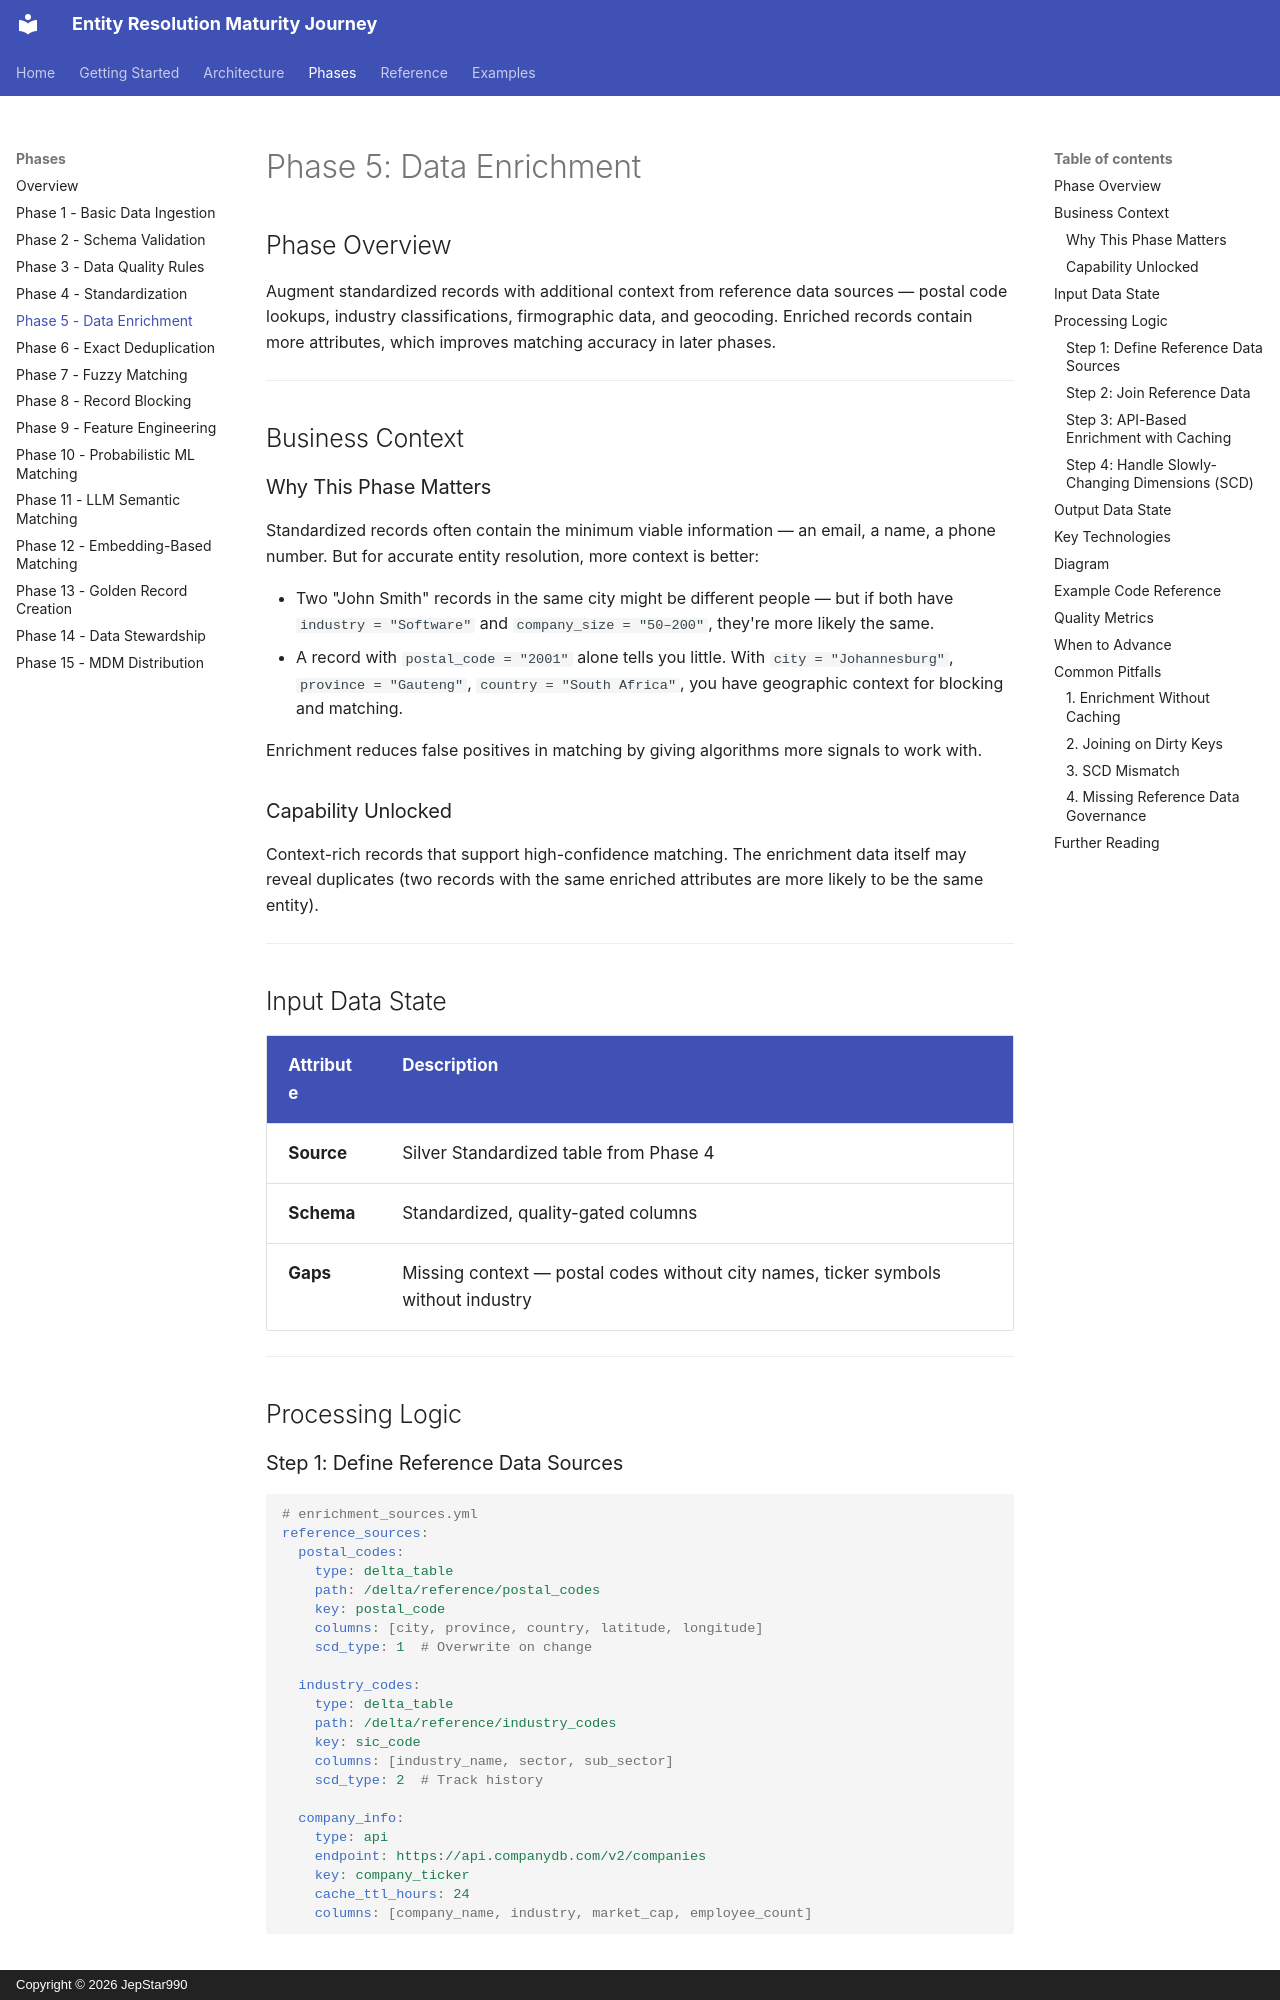

repository: JepStar990/entity-resolution-maturity-journey · page: phases/phase-05-data-enrichment/index.html · generator: mkdocs · copyright: Copyright © 2026 JepStar990

# Phase 5: Data Enrichment

## Phase Overview

Augment standardized records with additional context from reference data sources — postal code lookups, industry classifications, firmographic data, and geocoding. Enriched records contain more attributes, which improves matching accuracy in later phases.

---

## Business Context

### Why This Phase Matters

Standardized records often contain the minimum viable information — an email, a name, a phone number. But for accurate entity resolution, more context is better:

- Two "John Smith" records in the same city might be different people — but if both have `industry = "Software"` and `company_size = "50–200"`, they're more likely the same.
- A record with `postal_code = "2001"` alone tells you little. With `city = "Johannesburg"`, `province = "Gauteng"`, `country = "South Africa"`, you have geographic context for blocking and matching.

Enrichment reduces false positives in matching by giving algorithms more signals to work with.

### Capability Unlocked

Context-rich records that support high-confidence matching. The enrichment data itself may reveal duplicates (two records with the same enriched attributes are more likely to be the same entity).

---

## Input Data State

| Attribute | Description |
|-----------|-------------|
| **Source** | Silver Standardized table from Phase 4 |
| **Schema** | Standardized, quality-gated columns |
| **Gaps** | Missing context — postal codes without city names, ticker symbols without industry |

---

## Processing Logic

### Step 1: Define Reference Data Sources

```yaml
# enrichment_sources.yml
reference_sources:
  postal_codes:
    type: delta_table
    path: /delta/reference/postal_codes
    key: postal_code
    columns: [city, province, country, latitude, longitude]
    scd_type: 1  # Overwrite on change

  industry_codes:
    type: delta_table
    path: /delta/reference/industry_codes
    key: sic_code
    columns: [industry_name, sector, sub_sector]
    scd_type: 2  # Track history

  company_info:
    type: api
    endpoint: https://api.companydb.com/v2/companies
    key: company_ticker
    cache_ttl_hours: 24
    columns: [company_name, industry, market_cap, employee_count]
```
